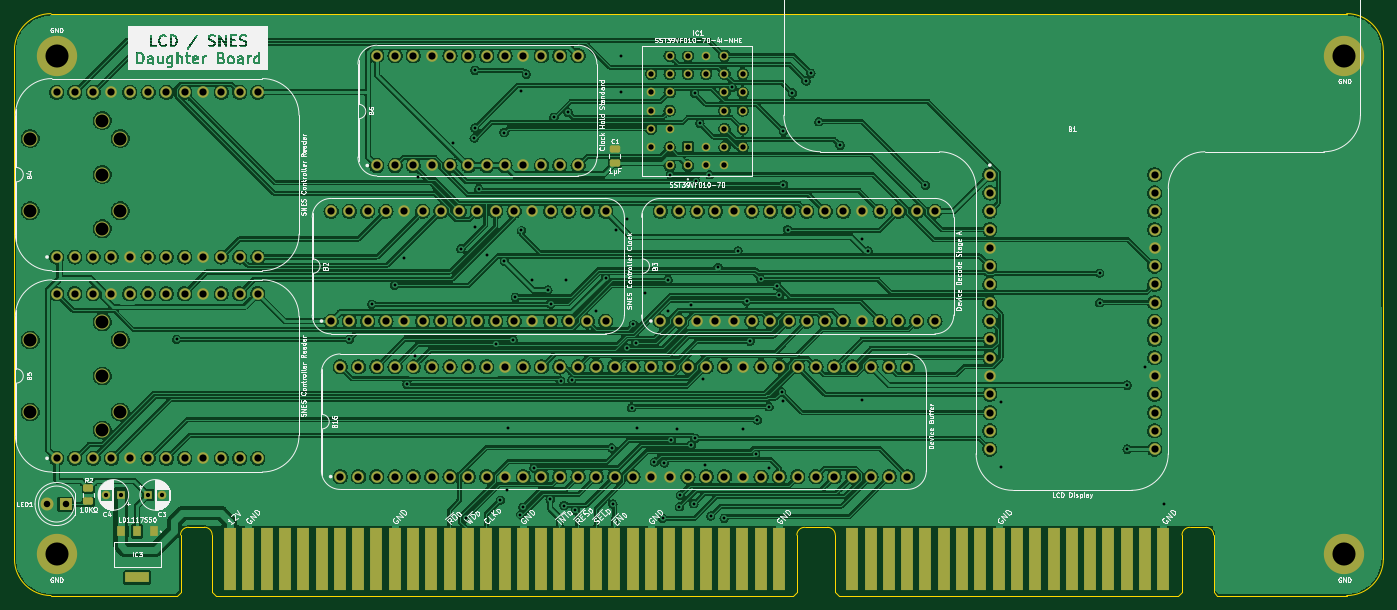
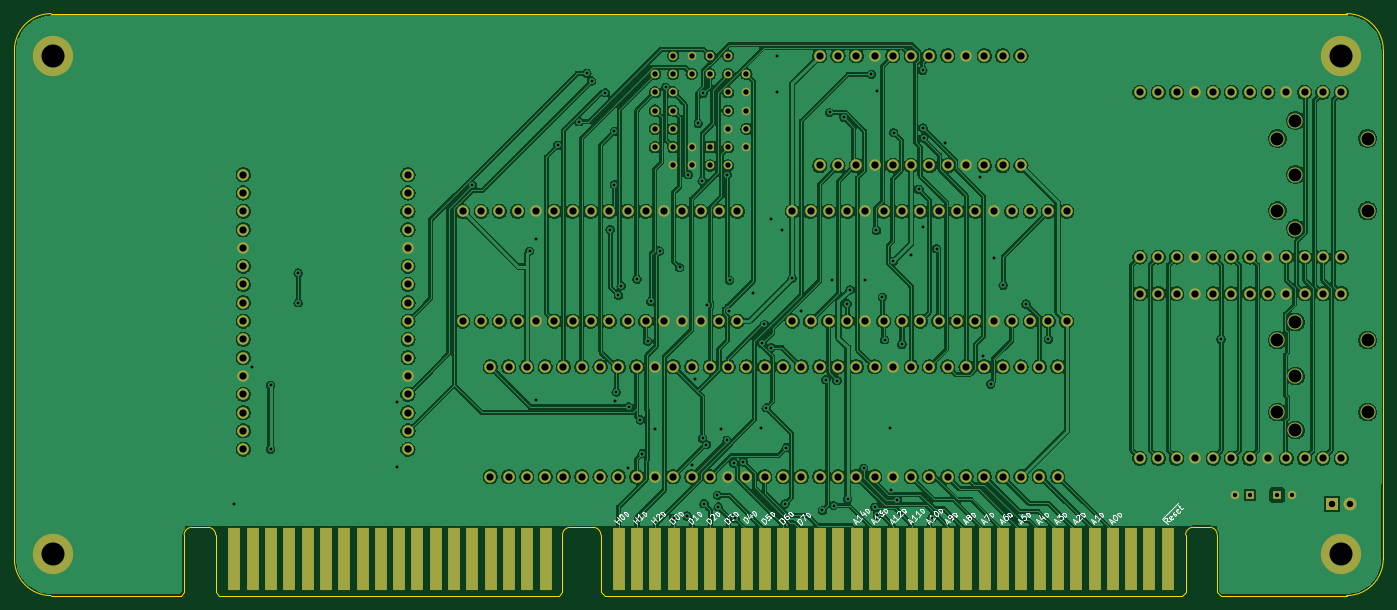
Circuit board: 9 layer files. Board 190.0 x 80.8 mm.
- bottom_copper: LCD Board-B_Cu.gbl (535376 bytes)
- bottom_mask: LCD Board-B_Mask.gbs (9372 bytes)
- bottom_silk: LCD Board-B_Silkscreen.gbo (43473 bytes)
- outline: LCD Board-Edge_Cuts.gm1 (2458 bytes)
- top_copper: LCD Board-F_Cu.gtl (528824 bytes)
- top_mask: LCD Board-F_Mask.gts (10490 bytes)
- top_silk: LCD Board-F_Silkscreen.gto (183085 bytes)
- drill: LCD Board-NPTH.drl (575 bytes)
- drill: LCD Board-PTH.drl (5613 bytes)

=== bottom_copper: LCD Board-B_Cu.gbl (535376 bytes, source omitted) ===
=== bottom_mask: LCD Board-B_Mask.gbs (9372 bytes, source omitted) ===
=== bottom_silk: LCD Board-B_Silkscreen.gbo (43473 bytes, source omitted) ===
=== outline: LCD Board-Edge_Cuts.gm1 ===
%TF.GenerationSoftware,KiCad,Pcbnew,7.0.5*%
%TF.CreationDate,2024-02-24T12:36:06+02:00*%
%TF.ProjectId,LCD Board,4c434420-426f-4617-9264-2e6b69636164,rev?*%
%TF.SameCoordinates,PX18392c0PY54c81a0*%
%TF.FileFunction,Profile,NP*%
%FSLAX46Y46*%
G04 Gerber Fmt 4.6, Leading zero omitted, Abs format (unit mm)*
G04 Created by KiCad (PCBNEW 7.0.5) date 2024-02-24 12:36:06*
%MOMM*%
%LPD*%
G01*
G04 APERTURE LIST*
%TA.AperFunction,Profile*%
%ADD10C,0.100000*%
%TD*%
G04 APERTURE END LIST*
D10*
X-770000Y5842000D02*
G75*
G03*
X-5850000Y762000I0J-5080000D01*
G01*
X-5842000Y-69850000D02*
G75*
G03*
X-762000Y-74930000I5080000J0D01*
G01*
X179078001Y-74930001D02*
G75*
G03*
X184158001Y-69850001I-1J5080001D01*
G01*
X184150000Y762000D02*
G75*
G03*
X179070000Y5842000I-5080000J0D01*
G01*
X16713200Y-74930000D02*
X-762000Y-74930001D01*
X179070000Y5842000D02*
X-770000Y5842000D01*
X179078001Y-74930001D02*
X161099296Y-74930000D01*
X184158001Y-69850001D02*
X184150000Y762000D01*
X-5842000Y-69850000D02*
X-5850000Y762000D01*
%TO.C,J1*%
X17213200Y-66517000D02*
X17213200Y-74430000D01*
X17213200Y-74430000D02*
X16713200Y-74930000D01*
X20523200Y-65450201D02*
X18290248Y-65450201D01*
X21600248Y-66517000D02*
X21600248Y-74430000D01*
X21600248Y-74430000D02*
X22100248Y-74930000D01*
X102253248Y-74930000D02*
X22100248Y-74930000D01*
X102753248Y-66530000D02*
X102753248Y-74430000D01*
X102753248Y-74430000D02*
X102253248Y-74930000D01*
X103830296Y-65463201D02*
X107010200Y-65463201D01*
X108087248Y-66530000D02*
X108087248Y-74430000D01*
X108087248Y-74430000D02*
X108587248Y-74930000D01*
X155712248Y-74930000D02*
X108587248Y-74930000D01*
X156212248Y-66530000D02*
X156212248Y-74430000D01*
X156212248Y-74430000D02*
X155712248Y-74930000D01*
X157289296Y-65463201D02*
X159522248Y-65463201D01*
X160599296Y-66530000D02*
X160599296Y-74430000D01*
X160599296Y-74430000D02*
X161099296Y-74930000D01*
X18290248Y-65450201D02*
G75*
G03*
X17213200Y-66517000I-5116J-1071932D01*
G01*
X21600249Y-66517000D02*
G75*
G03*
X20523200Y-65450201I-1071919J-5120D01*
G01*
X103830296Y-65463148D02*
G75*
G03*
X102753248Y-66530000I-5096J-1071952D01*
G01*
X108087199Y-66530000D02*
G75*
G03*
X107010200Y-65463201I-1071899J-5100D01*
G01*
X157289296Y-65463148D02*
G75*
G03*
X156212248Y-66530000I-5096J-1071952D01*
G01*
X160599299Y-66530000D02*
G75*
G03*
X159522248Y-65463201I-1071899J-5100D01*
G01*
%TD*%
M02*

=== top_copper: LCD Board-F_Cu.gtl (528824 bytes, source omitted) ===
=== top_mask: LCD Board-F_Mask.gts (10490 bytes, source omitted) ===
=== top_silk: LCD Board-F_Silkscreen.gto (183085 bytes, source omitted) ===
=== drill: LCD Board-NPTH.drl ===
M48
; DRILL file {KiCad 7.0.5} date Sat Feb 24 12:36:09 2024
; FORMAT={-:-/ absolute / inch / decimal}
; #@! TF.CreationDate,2024-02-24T12:36:09+02:00
; #@! TF.GenerationSoftware,Kicad,Pcbnew,7.0.5
; #@! TF.FileFunction,NonPlated,1,2,NPTH
FMAT,2
INCH
; #@! TA.AperFunction,NonPlated,NPTH,ComponentDrill
T1C0.0709
%
G90
G05
T1
X-0.1437Y-0.4531
X-0.1437Y-0.8469
X-0.1437Y-1.5531
X-0.1437Y-1.9469
X0.25Y-0.3547
X0.25Y-0.65
X0.25Y-0.9453
X0.25Y-1.4547
X0.25Y-1.75
X0.25Y-2.0453
X0.3484Y-0.4531
X0.3484Y-0.8469
X0.3484Y-1.5531
X0.3484Y-1.9469
T0
M30

=== drill: LCD Board-PTH.drl (5613 bytes, source omitted) ===
